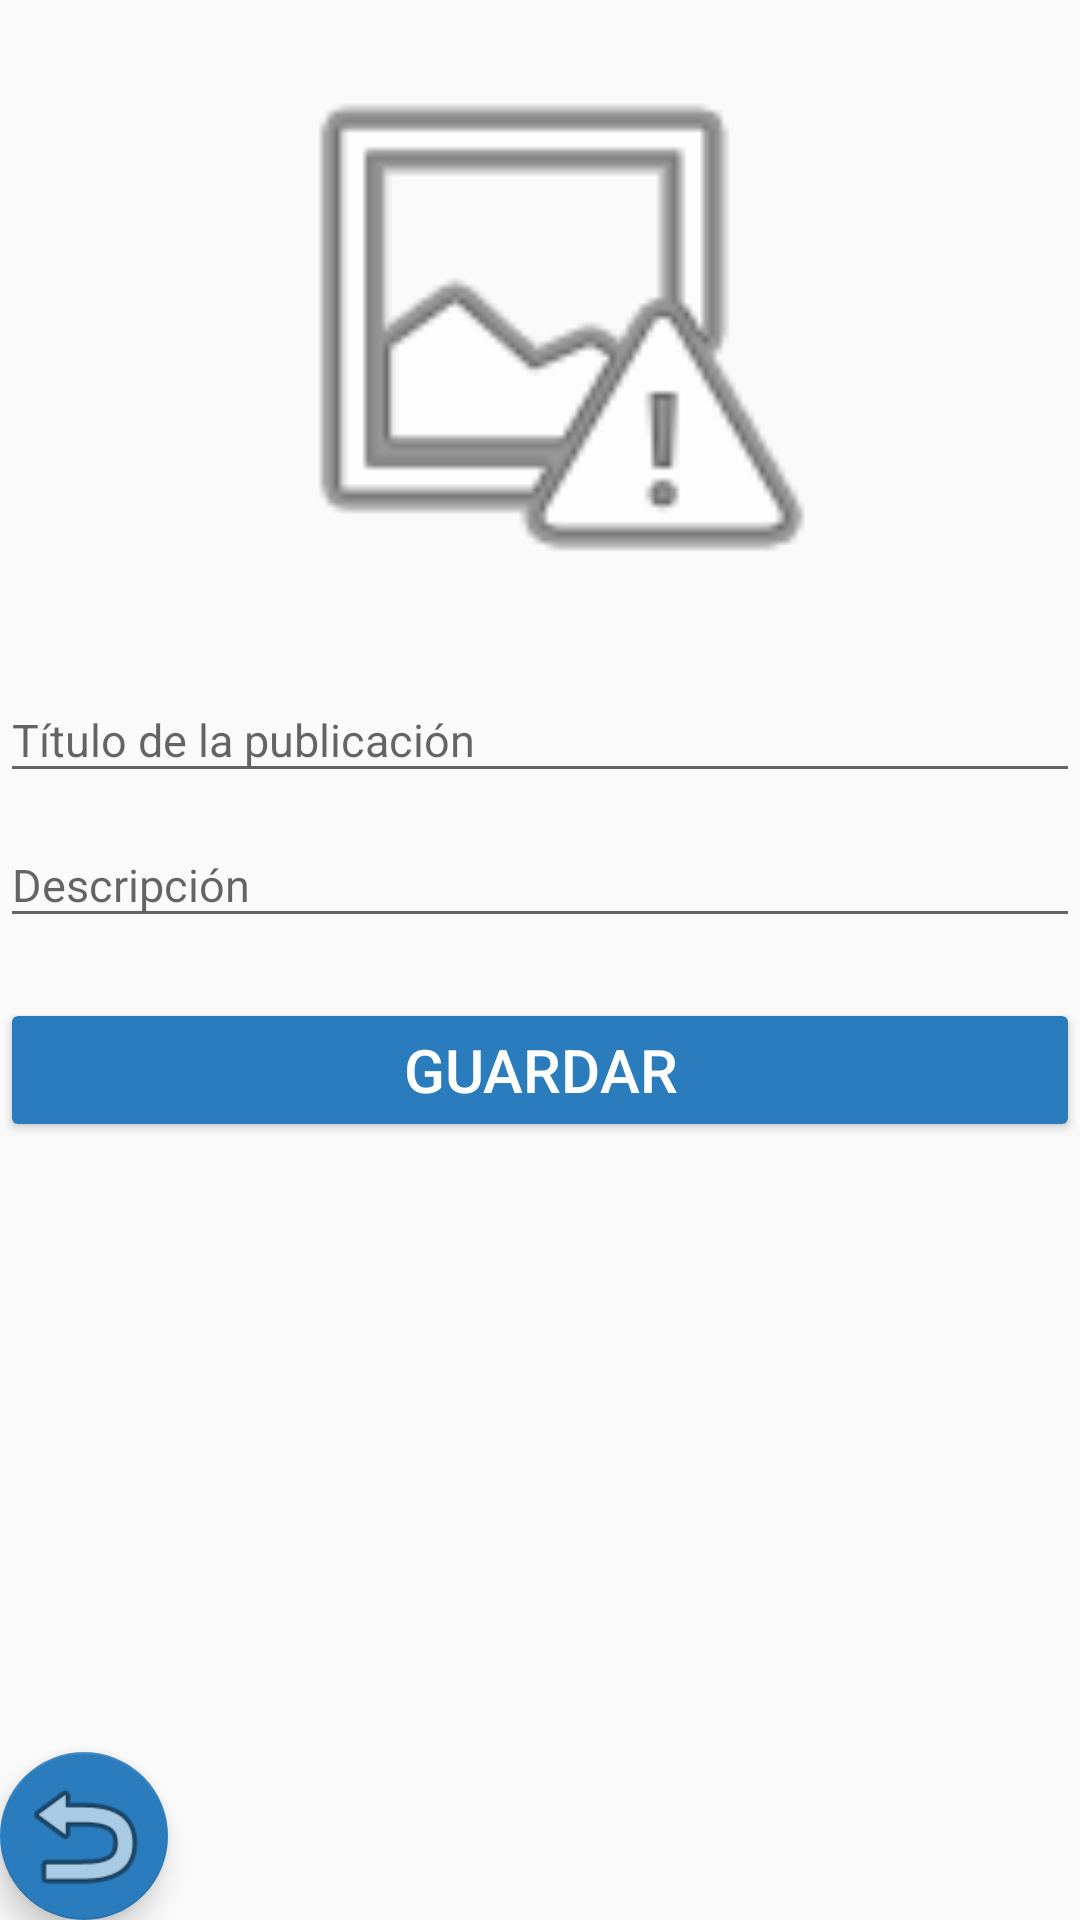

The Android layout XML behind this screen, and the referenced resources:
<!-- AndroidManifest.xml: application theme AppTheme -->
<!-- res/layout/activity_new_post.xml -->
<?xml version="1.0" encoding="utf-8"?>
<LinearLayout xmlns:android="http://schemas.android.com/apk/res/android"
    xmlns:app="http://schemas.android.com/apk/res-auto"
    xmlns:tools="http://schemas.android.com/tools"
    android:id="@+id/viewNewPost"
    android:layout_width="match_parent"
    android:layout_height="match_parent"
    android:orientation="vertical"
    tools:context=".NewPostActivity"
    android:layout_margin="30dp">
    <RelativeLayout
        android:layout_width="match_parent"
        android:layout_height="wrap_content">

        <ImageView
            android:id="@+id/imageView"
            android:layout_centerVertical="true"
            android:layout_centerHorizontal="true"
            android:layout_width="250dp"
            android:layout_height="200dp"
            android:layout_marginTop="16dp"
            app:layout_constraintEnd_toEndOf="parent"
            app:layout_constraintHorizontal_bias="0.495"
            app:layout_constraintStart_toStartOf="parent"
            app:layout_constraintTop_toTopOf="parent"
            app:srcCompat="@android:drawable/ic_menu_report_image" />
        <ProgressBar
            android:id="@+id/progressBarNewPost"
            android:layout_centerVertical="true"
            android:layout_centerHorizontal="true"
            android:layout_width="match_parent"
            android:layout_height="wrap_content"
            android:visibility="gone">
        </ProgressBar>
    </RelativeLayout>


    <com.google.android.material.textfield.TextInputLayout
        android:layout_width="match_parent"
        android:layout_height="wrap_content">
        <com.google.android.material.textfield.TextInputEditText
            android:id="@+id/txtPostTitle"
            android:layout_width="match_parent"
            android:layout_height="wrap_content"
            android:hint="Título de la publicación"
            android:inputType="text"
            android:textSize="15dp" />
    </com.google.android.material.textfield.TextInputLayout>

    <com.google.android.material.textfield.TextInputLayout
        android:layout_width="match_parent"
        android:layout_height="wrap_content">
        <com.google.android.material.textfield.TextInputEditText
            android:id="@+id/txtPostDescription"
            android:layout_width="match_parent"
            android:layout_height="wrap_content"
            android:hint="Descripción"
            android:inputType="textMultiLine"
            android:textSize="15dp" />
    </com.google.android.material.textfield.TextInputLayout>

    <Button
        android:id="@+id/btnSavePost"
        android:layout_marginTop="20dp"
        android:layout_width="match_parent"
        android:layout_height="wrap_content"
        android:text="Guardar"
        android:textSize="20dp"
        style="@style/Widget.AppCompat.Button.Colored"
        android:theme="@style/btnIniciarSesion">
    </Button>

    <RelativeLayout
        android:layout_width="match_parent"
        android:layout_height="match_parent">
        <com.google.android.material.floatingactionbutton.FloatingActionButton
            android:id="@+id/fabReturn"
            android:layout_width="wrap_content"
            android:layout_height="wrap_content"
            android:layout_alignParentStart="true"
            android:layout_alignParentBottom="true"
            android:layout_marginStart="0dp"
            android:clickable="true"
            app:backgroundTint="@color/colorPrimary"
            app:maxImageSize="48dp"
            app:srcCompat="@android:drawable/ic_menu_revert" />
    </RelativeLayout>



</LinearLayout>
<!-- resources referenced by this layout -->
<resources>
  <color name="colorPrimary">#2A7CBC</color>
  <style name="btnIniciarSesion" parent="ThemeOverlay.AppCompat.Light">
          <item name="colorAccent">@color/colorPrimary</item>
  
      </style>
  <style name="AppTheme" parent="Theme.AppCompat.Light.DarkActionBar">
          
          <item name="colorPrimary">@color/colorPrimary</item>
          <item name="colorPrimaryDark">@color/colorPrimaryDark</item>
          <item name="colorAccent">@color/colorAccent</item>
      </style>
  <color name="colorPrimaryDark">#1262A0</color>
  <color name="colorAccent">#D81B60</color>
</resources>
